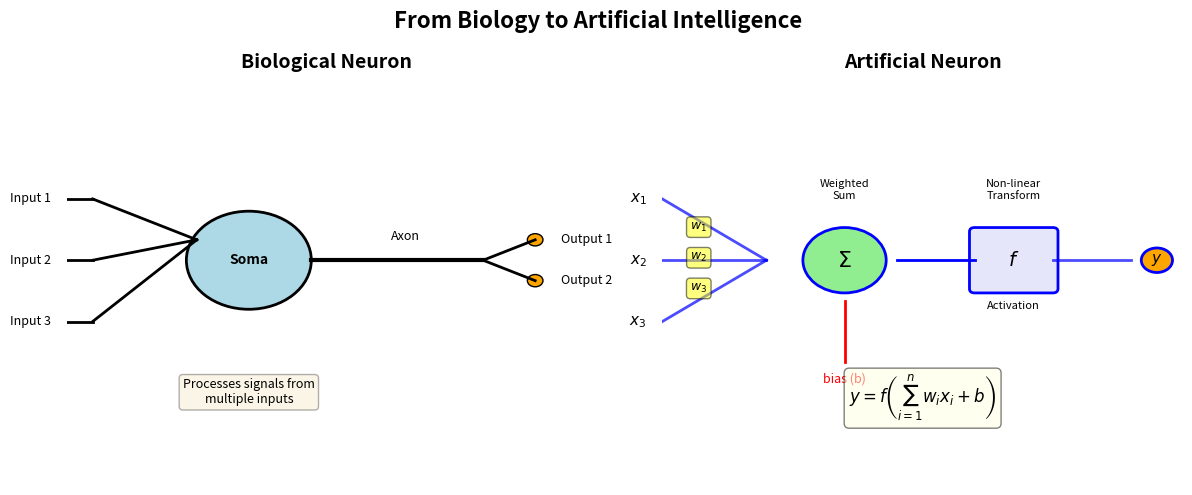

This figure's Python source:
import matplotlib.pyplot as plt
import matplotlib.patches as patches
from matplotlib.patches import FancyBboxPatch, FancyArrowPatch, Circle, Ellipse
import numpy as np

# Set up the figure
fig, (ax1, ax2) = plt.subplots(1, 2, figsize=(12, 5))
fig.suptitle('From Biology to Artificial Intelligence', fontsize=16, fontweight='bold')

# LEFT: Biological Neuron
ax1.set_xlim(0, 10)
ax1.set_ylim(0, 10)
ax1.axis('off')
ax1.set_title('Biological Neuron', fontsize=14, fontweight='bold')

# Dendrites (inputs)
for i in range(3):
    y_pos = 7 - i * 1.5
    ax1.plot([0.5, 2.5], [y_pos, 6], 'k-', linewidth=2)
    ax1.plot([0, 0.5], [y_pos, y_pos], 'k-', linewidth=2)
    ax1.text(-0.3, y_pos, f'Input {i+1}', fontsize=9, ha='right', va='center')

# Soma (cell body)
soma = Circle((3.5, 5.5), 1.2, facecolor='lightblue', edgecolor='black', linewidth=2)
ax1.add_patch(soma)
ax1.text(3.5, 5.5, 'Soma', fontsize=10, ha='center', va='center', fontweight='bold')

# Axon
ax1.plot([4.7, 8], [5.5, 5.5], 'k-', linewidth=3)
ax1.text(6.5, 6, 'Axon', fontsize=9, ha='center')

# Synapses (output)
for i in range(2):
    y_pos = 6 - i * 1
    ax1.plot([8, 9], [5.5, y_pos], 'k-', linewidth=2)
    circle = Circle((9, y_pos), 0.15, facecolor='orange', edgecolor='black', linewidth=1)
    ax1.add_patch(circle)
    ax1.text(9.5, y_pos, f'Output {i+1}', fontsize=9, ha='left', va='center')

# Add annotation
ax1.text(3.5, 2, 'Processes signals from\nmultiple inputs', fontsize=9,
         ha='center', style='italic', bbox=dict(boxstyle='round', facecolor='wheat', alpha=0.3))

# RIGHT: Artificial Neuron
ax2.set_xlim(0, 10)
ax2.set_ylim(0, 10)
ax2.axis('off')
ax2.set_title('Artificial Neuron', fontsize=14, fontweight='bold')

# Inputs with weights
for i in range(3):
    y_pos = 7 - i * 1.5
    ax2.plot([0, 2], [y_pos, 5.5], 'b-', linewidth=2, alpha=0.7)
    ax2.plot([0, 0], [y_pos, y_pos], 'b-', linewidth=0)
    ax2.text(-0.3, y_pos, f'$x_{i+1}$', fontsize=11, ha='right', va='center')
    # Weight labels
    mid_x, mid_y = 1, (y_pos + 5.5) / 2
    ax2.text(mid_x - 0.3, mid_y, f'$w_{i+1}$', fontsize=9, ha='center',
             bbox=dict(boxstyle='round', facecolor='yellow', alpha=0.5))

# Summation node
sum_circle = Circle((3.5, 5.5), 0.8, facecolor='lightgreen', edgecolor='blue', linewidth=2)
ax2.add_patch(sum_circle)
ax2.text(3.5, 5.5, r'$\Sigma$', fontsize=16, ha='center', va='center', fontweight='bold')

# Bias
ax2.plot([3.5, 3.5], [3, 4.5], 'r-', linewidth=2)
ax2.text(3.5, 2.5, 'bias (b)', fontsize=9, ha='center', color='red')

# Activation function
ax2.plot([4.5, 6], [5.5, 5.5], 'b-', linewidth=2)
activation_box = FancyBboxPatch((6, 4.8), 1.5, 1.4, boxstyle='round,pad=0.1',
                                facecolor='lavender', edgecolor='blue', linewidth=2)
ax2.add_patch(activation_box)
ax2.text(6.75, 5.5, r'$f$', fontsize=14, ha='center', va='center', fontweight='bold')
ax2.text(6.75, 4.3, 'Activation', fontsize=8, ha='center')

# Output
ax2.plot([7.5, 9], [5.5, 5.5], 'b-', linewidth=2, alpha=0.7)
output_circle = Circle((9.5, 5.5), 0.3, facecolor='orange', edgecolor='blue', linewidth=2)
ax2.add_patch(output_circle)
ax2.text(9.5, 5.5, '$y$', fontsize=11, ha='center', va='center', fontweight='bold')

# Formula annotation
formula_text = r'$y = f\left(\sum_{i=1}^{n} w_i x_i + b\right)$'
ax2.text(5, 2, formula_text, fontsize=12, ha='center',
         bbox=dict(boxstyle='round', facecolor='lightyellow', alpha=0.5))

# Add process labels
ax2.text(3.5, 7, 'Weighted\nSum', fontsize=8, ha='center', style='italic')
ax2.text(6.75, 7, 'Non-linear\nTransform', fontsize=8, ha='center', style='italic')

plt.tight_layout()
plt.savefig('biological_vs_artificial.pdf', bbox_inches='tight', dpi=300)
print("Chart saved: biological_vs_artificial.pdf")
